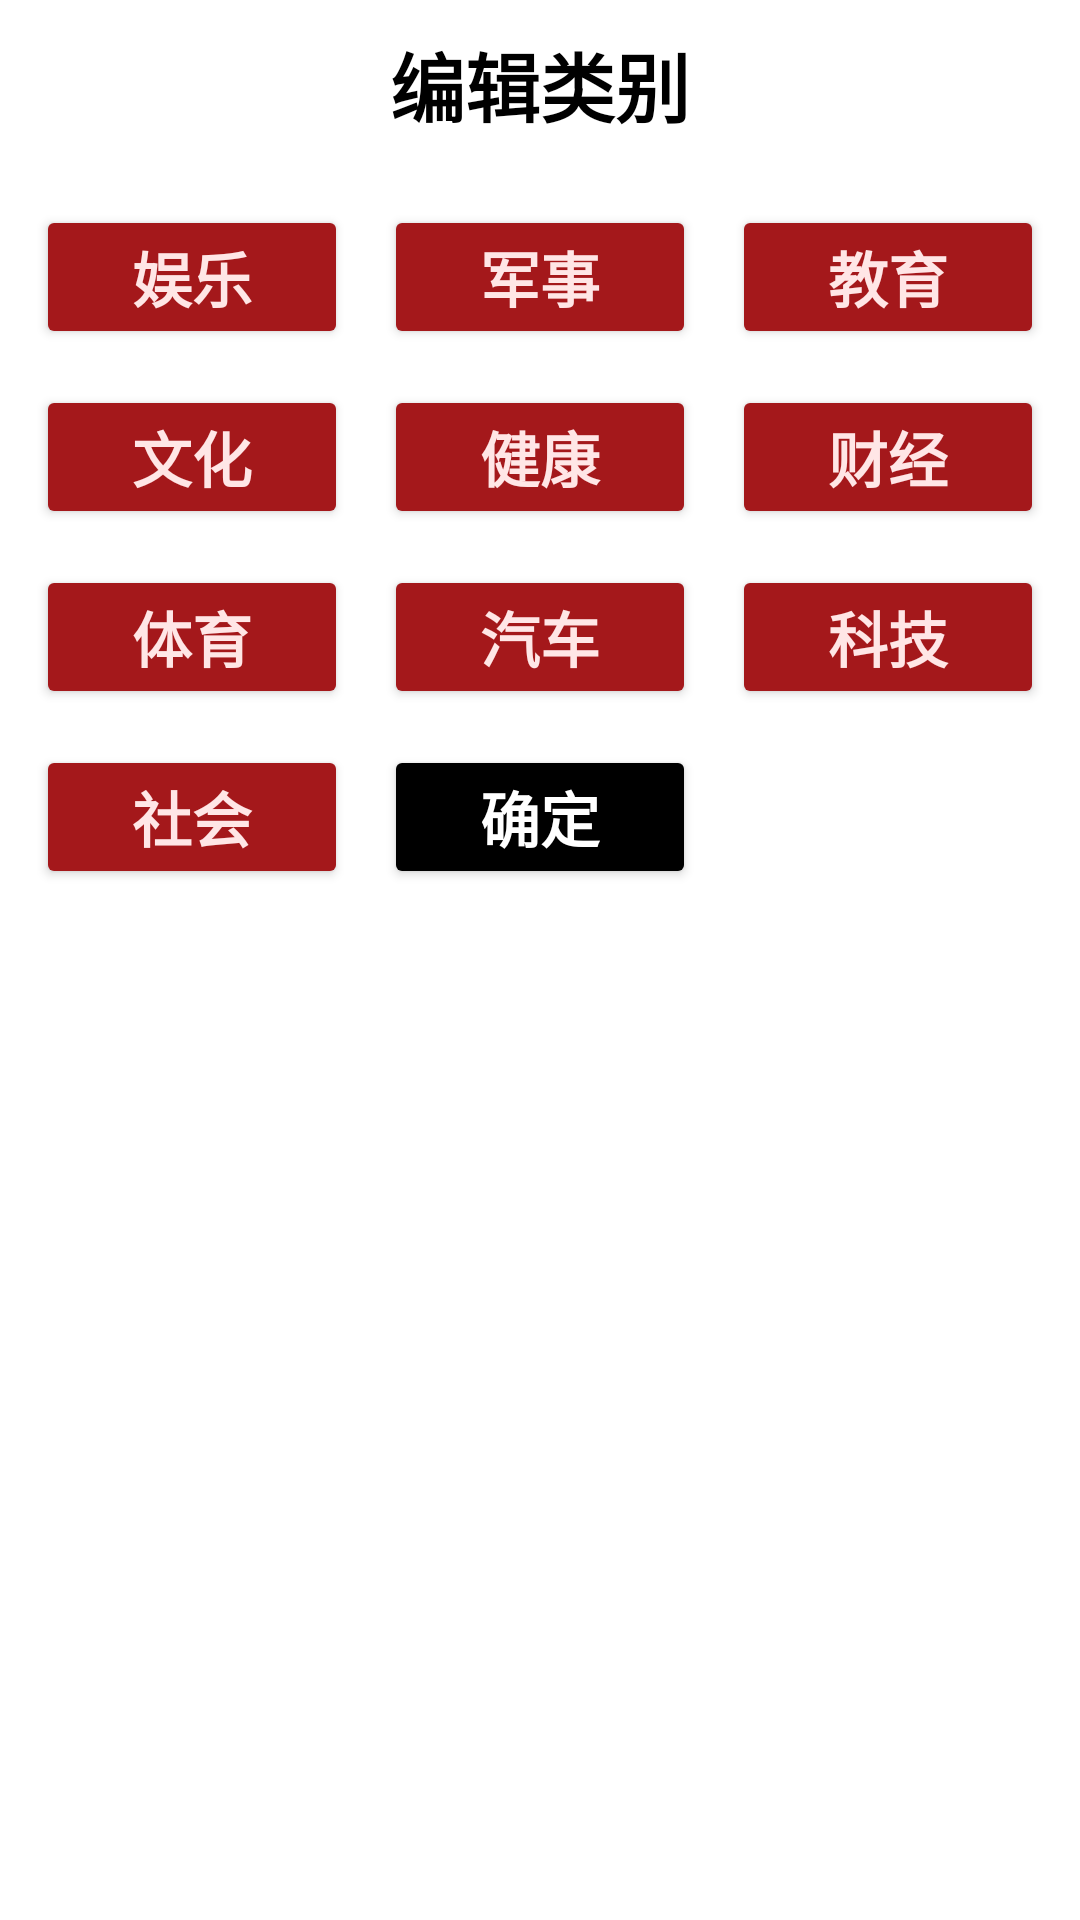

Here is an Android app screen rendered from its layout file. Give the layout XML and the strings, colors and styles it references.
<!-- AndroidManifest.xml: application theme Theme.VermillionNews -->
<!-- res/layout/category_dialog.xml -->
<?xml version="1.0" encoding="utf-8"?>
<LinearLayout xmlns:android="http://schemas.android.com/apk/res/android"

    android:orientation="vertical"
    android:layout_width="match_parent"
    android:layout_height="wrap_content">
    <TextView
        android:layout_width="match_parent"
        android:layout_height="wrap_content"
        android:textStyle="bold"
        android:textSize="25dp"
        android:textColor="@color/black"
        android:gravity="center"
        android:layout_margin="10dp"
        android:text="编辑类别">

    </TextView>
    <TableLayout
        android:layout_gravity="center_horizontal"
        android:layout_margin="6dp"
        android:layout_width="match_parent"
        android:layout_height="wrap_content"
        android:stretchColumns="*">

        <TableRow>
            <Button
                android:id="@+id/btn_yule"
                android:padding="6dp"
                android:textStyle="bold"
                android:backgroundTint="@color/vermilion"
                android:textColor="@color/clear_bg"
                android:layout_margin="6dp"
                android:layout_height="wrap_content"
                android:layout_width="wrap_content"
                android:text="娱乐"
                android:textSize="20dp">

            </Button>
            <Button
                android:id="@+id/btn_junshi"
                android:padding="6dp"
                android:textStyle="bold"
                android:backgroundTint="@color/vermilion"
                android:textColor="@color/clear_bg"
                android:layout_margin="6dp"
                android:layout_height="wrap_content"
                android:layout_width="wrap_content"
                android:text="军事"
                android:textSize="20dp">

            </Button>
            <Button
                android:id="@+id/btn_jiaoyu"
                android:padding="6dp"
                android:textStyle="bold"
                android:backgroundTint="@color/vermilion"
                android:textColor="@color/clear_bg"
                android:layout_margin="6dp"
                android:layout_height="wrap_content"
                android:layout_width="wrap_content"
                android:text="教育"
                android:textSize="20dp">

            </Button>
        </TableRow>
        <TableRow>
            <Button
                android:id="@+id/btn_wenhua"
                android:padding="6dp"
                android:textStyle="bold"
                android:backgroundTint="@color/vermilion"
                android:textColor="@color/clear_bg"
                android:layout_margin="6dp"
                android:layout_height="wrap_content"
                android:layout_width="wrap_content"
                android:text="文化"
                android:textSize="20dp">

            </Button>
            <Button
                android:id="@+id/btn_jiankang"
                android:padding="6dp"
                android:textStyle="bold"
                android:backgroundTint="@color/vermilion"
                android:textColor="@color/clear_bg"
                android:layout_margin="6dp"
                android:layout_height="wrap_content"
                android:layout_width="wrap_content"
                android:text="健康"
                android:textSize="20dp">

            </Button>
            <Button
                android:id="@+id/btn_caijing"
                android:padding="6dp"
                android:textStyle="bold"
                android:backgroundTint="@color/vermilion"
                android:textColor="@color/clear_bg"
                android:layout_margin="6dp"
                android:layout_height="wrap_content"
                android:layout_width="wrap_content"
                android:text="财经"
                android:textSize="20dp">

            </Button>
        </TableRow>
        <TableRow>
            <Button
                android:id="@+id/btn_tiyu"
                android:padding="6dp"
                android:textStyle="bold"
                android:backgroundTint="@color/vermilion"
                android:textColor="@color/clear_bg"
                android:layout_margin="6dp"
                android:layout_height="wrap_content"
                android:layout_width="wrap_content"
                android:text="体育"
                android:textSize="20dp">

            </Button>
            <Button
                android:id="@+id/btn_qiche"
                android:padding="6dp"
                android:textStyle="bold"
                android:backgroundTint="@color/vermilion"
                android:textColor="@color/clear_bg"
                android:layout_margin="6dp"
                android:layout_height="wrap_content"
                android:layout_width="wrap_content"
                android:text="汽车"
                android:textSize="20dp">

            </Button>
            <Button
                android:id="@+id/btn_keji"
                android:padding="6dp"
                android:textStyle="bold"
                android:backgroundTint="@color/vermilion"
                android:textColor="@color/clear_bg"
                android:layout_margin="6dp"
                android:layout_height="wrap_content"
                android:layout_width="wrap_content"
                android:text="科技"
                android:textSize="20dp">

            </Button>
        </TableRow>
        <TableRow>

            <Button
                android:id="@+id/btn_shehui"
                android:padding="6dp"
                android:textStyle="bold"
                android:backgroundTint="@color/vermilion"
                android:textColor="@color/clear_bg"
                android:layout_margin="6dp"
                android:layout_height="wrap_content"
                android:layout_width="wrap_content"
                android:text="社会"
                android:textSize="20dp">

            </Button>
            <Button
            android:id="@+id/btn_ok"
            android:padding="6dp"
            android:textStyle="bold"
            android:backgroundTint="@color/black"
            android:textColor="@color/white"
            android:layout_margin="6dp"
            android:layout_height="wrap_content"
            android:layout_width="wrap_content"
            android:text="确定"
            android:textSize="20dp">

        </Button>

        </TableRow>


    </TableLayout>

</LinearLayout>
<!-- resources referenced by this layout -->
<resources>
  <color name="black">#FF000000</color>
  <color name="clear_bg">#FFE6E6</color>
  <color name="vermilion">#A4181B</color>
  <color name="white">#FFFFFFFF</color>
  <style name="Theme.VermillionNews" parent="Theme.MaterialComponents.DayNight.DarkActionBar">
          
          <item name="colorPrimary">@color/light_vermilion</item>
          <item name="colorPrimaryVariant">@color/vermilion</item>
          <item name="colorOnPrimary">@color/white</item>
          
          <item name="colorSecondary">@color/teal_200</item>
          <item name="colorSecondaryVariant">@color/teal_700</item>
          <item name="colorOnSecondary">@color/black</item>
          
          <item name="android:statusBarColor" tools:targetApi="l">?attr/colorPrimaryVariant</item>
          
      </style>
  <color name="light_vermilion">#A33638</color>
  <color name="teal_200">#FF03DAC5</color>
  <color name="teal_700">#FF018786</color>
</resources>
